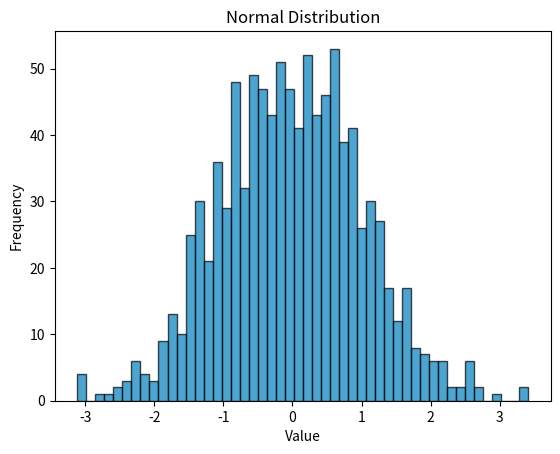

Write Python code to recreate this figure.
import numpy as np
import matplotlib.pyplot as plt
# Generate random data
data = np.random.randn(1000)
print(data)
print(len(data))
# Create histogram
plt.hist(data, bins=50, 
         alpha=0.7, color='#007EBD',edgecolor="black")
plt.title("Normal Distribution")
plt.xlabel("Value")
plt.ylabel("Frequency")
plt.show()